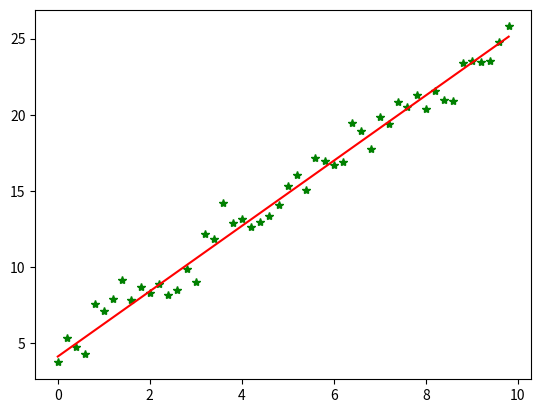

The matplotlib source for this figure:
#!/usr/bin/python
# coding=utf-8
import numpy as np
from scipy import stats
import matplotlib.pyplot as plt

# 构造训练数据
x = np.arange(0., 10., 0.2)
m = len(x)  # 训练数据点数目
print
m
x0 = np.full(m, 1.0)
input_data = np.vstack([x0, x]).T  # 将偏置b作为权向量的第一个分量
target_data = 2 * x + 5 + np.random.randn(m)

# 两种终止条件
loop_max = 10000  # 最大迭代次数(防止死循环)
epsilon = 1e-3

# 初始化权值
np.random.seed(0)
theta = np.random.randn(2)

alpha = 0.001  # 步长(注意取值过大会导致振荡即不收敛,过小收敛速度变慢)
diff = 0.
error = np.zeros(2)
count = 0  # 循环次数
finish = 0  # 终止标志
minibatch_size = 5  # 每次更新的样本数
while count < loop_max:
    count += 1

    # minibatch梯度下降是在权值更新前对所有样例汇总误差，而随机梯度下降的权值是通过考查某个训练样例来更新的
    # 在minibatch梯度下降中，权值更新的每一步对多个样例求和，需要更多的计算

    for i in range(1, m, minibatch_size):
        sum_m = np.zeros(2)
        for k in range(i - 1, i + minibatch_size - 1, 1):
            dif = (np.dot(theta, input_data[k]) - target_data[k]) * input_data[k]
            sum_m = sum_m + dif  # 当alpha取值过大时,sum_m会在迭代过程中会溢出

        theta = theta - alpha * (1.0 / minibatch_size) * sum_m  # 注意步长alpha的取值,过大会导致振荡

    # 判断是否已收敛
    if np.linalg.norm(theta - error) < epsilon:
        finish = 1
        break
    else:
        error = theta
    print('loopcount = %d' % count, '\tw:', theta)
print('loop count = %d' % count, '\tw:', theta)

# check with scipy linear regression
slope, intercept, r_value, p_value, slope_std_error = stats.linregress(x, target_data)
print('intercept = %s slope = %s' % (intercept, slope))

plt.plot(x, target_data, 'g*')
plt.plot(x, theta[1] * x + theta[0], 'r')
plt.show()
